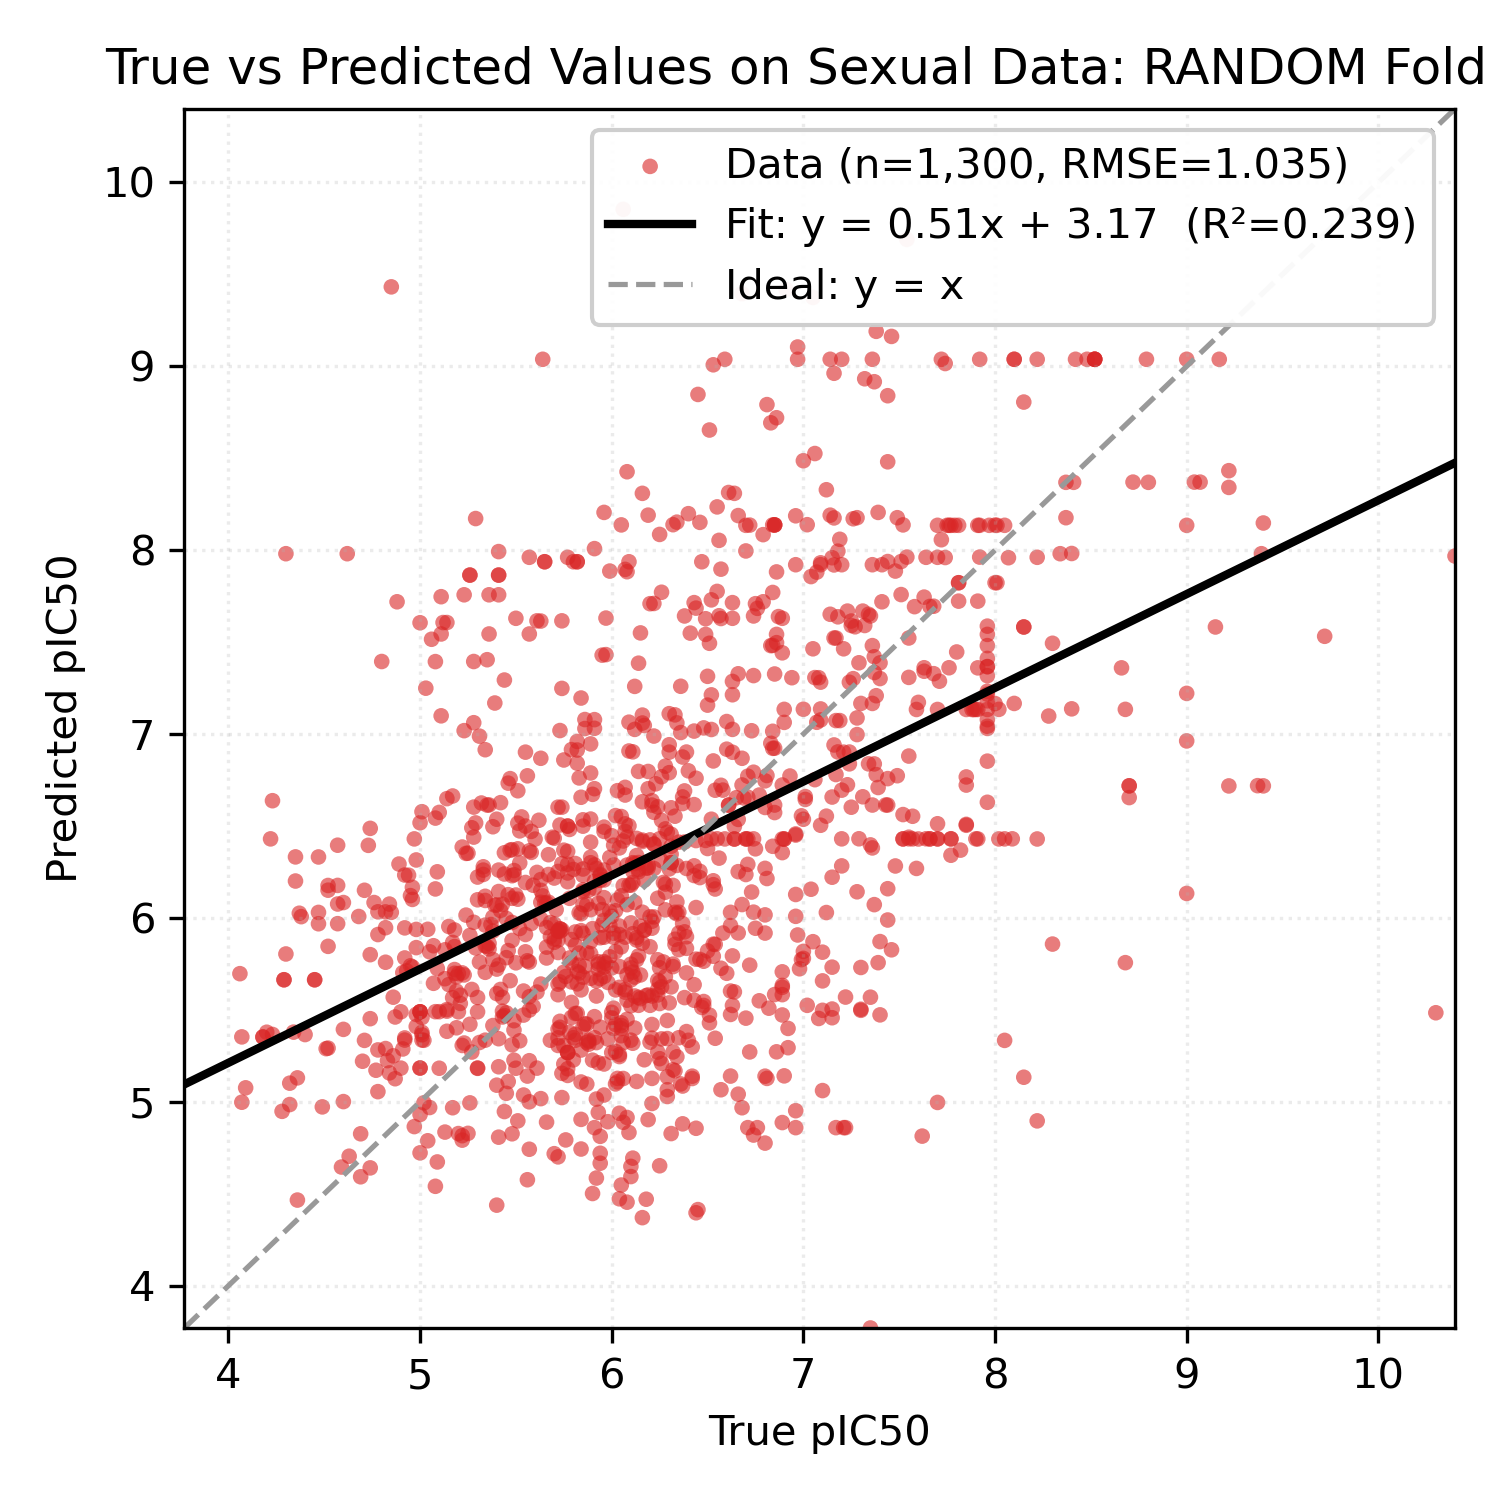

The data file committed next to this chart (first rows):
Smiles, y_true, y_pred
Cc1ccc(C(=O)NOCCCCCC(=O)NO)cc1C, 6.6, 7.068
O=C(CCCCCCCC(=O)NO)NO, 5.41, 7.864
CCN(CC)CCCC(C)Nc1ccnc2cc(Cl)ccc12, 6.59, 6.43
C[C@@H]1CC[C@H]2[C@@H](C)C(=O)O[C@@H]3O[…, 9.0, 8.135
C=CC12CCN(CC1)C(C(O)c1ccnc3ccc(OC)cc13)C…, 6.38, 5.924
Oc1ccc(Br)cc1CN1CCN(Cc2ccc(Cl)cc2)CC1, 5.82, 6.913
O=C(Nc1ccccc1O)c1ccc(Oc2cccc(C(=O)Nc3ccc…, 6.7, 5.455
O=C(Nc1ccccc1O)c1ccc(-c2ccc(Cl)cc2Cl)o1, 5.52, 5.943
O=C(Nc1ccc(F)c(Cl)c1)Nc1ccc(Cl)c(Cl)c1, 5.74, 5.155
COc1ccc(C(=O)NC(c2ccccc2Cl)c2cc(Cl)c3ccc…, 6.01, 6.396
Oc1ccccc1CN1CCC2(CCCN(Cc3ccccc3F)C2)C1, 6.19, 6.703
Cc1ccc2nc(C)cc(Nc3cccc(C(F)(F)F)c3)c2c1, 5.86, 5.424
CCCCCCn1c(=N)n(CC(O)COc2cccc(C)c2)c2cccc…, 5.74, 6.295
CSc1ccccc1C(=O)Nc1nc(-c2ccccn2)cs1, 5.75, 5.705
CC1CN(C(=O)c2sc3ccccc3c2Cl)CC(C)O1, 6.98, 5.724
CCOc1ccc(C2N(C)c3ccccc3N2C)cc1, 6.04, 5.257
CCOc1ccccc1CN1CCc2nc3cc(C(C)(C)C)nn3c(O)…, 5.91, 5.463
CC(C)CCNCC(O)Cn1c2ccccc2c2ccccc21, 6.04, 5.91
CCOC(=O)c1cnc2ccc(Cl)cc2c1NCCCN(C)C, 5.93, 5.212
COc1ccccc1N1C(=N)SC(=Cc2ccc(OCc3ccccc3F)…, 6.09, 6.179
COc1ccc(CCNC(=O)c2cc(S(=O)(=O)N3CC(C)CC(…, 5.88, 5.313
CN1CCN(c2c3c(c(C#N)c4nc5ccccc5n24)CCC3)C…, 5.83, 5.809
Cc1ccc(Nc2nc(N)c3ccccc3n2)cc1Cl, 5.96, 6.471
Nc1ccc(-c2nc3cc(Oc4ccc(Oc5ccc6[nH]c(-c7c…, 6.5, 7.157
Cc1cc(NC(=O)c2ccc(-c3ccccc3)cc2)no1, 6.11, 5.319
COCCNCC(O)Cn1c2ccc(Cl)cc2c2cc(Cl)ccc21, 6.19, 6.272
Cn1c(=O)c2cc(C(=O)NCCCN3CCCCCC3)sc2c2ccc…, 6.44, 6.057
Cc1ccc(C)c(Cn2c(N3CCC(C(=O)NCc4cccs4)CC3…, 5.94, 5.67
O=C(NC1CCN(Cc2ccccc2)CC1)c1cc(-c2cccnc2)…, 5.91, 6.703
CN(C)c1ccc(N=Cc2ccc(N3CCOCC3)cc2)cc1, 6.46, 5.775
Oc1ccc(-c2nc(-c3ccc4oc5ccc(-c6[nH]c(-c7c…, 6.17, 5.229
c1ccc(Oc2ccc(-c3cc(N4CCNCC4)[nH]n3)cc2)c…, 5.18, 5.719
OC(c1cc(C(F)(F)F)nc2c(C(F)(F)F)cccc12)C1…, 8.02, 7.134
O=C(CCCCCCC(=O)NO)NO, 5.82, 7.937
FC(F)(F)c1nc(-c2ccc(CCN3CCC(Nc4nc5cnccc5…, 5.86, 7.03
CC(=O)O[C@H]1CC(C)(C)[C@]2(O)CCc3c(cc(O)…, 5.3, 6.099
COc1cc([C@H](O)[C@@H](C)Oc2c(OC)cc(C)cc2…, 6.42, 5.298
CC(O)c1cc2c(o1)C(=O)c1ccccc1C2=O, 6.14, 5.525
N/C(=N\C(=O)c1nc(Cl)c(N)nc1N)NCc1ccc(Cl)…, 6.84, 6.922
CCN(CC)CCCC(C)Nc1ccnc2cc(Cl)ccc12, 7.66, 6.43
N=C(N)c1ccc(NC(=O)c2cccc(C(=O)Nc3ccc(C(=…, 6.16, 7.06
Clc1cccc(C(Nc2ccnc3cc(Cl)ccc23)c2ccc(CN3…, 6.66, 7.328
FC(F)(F)c1cc(NC(c2ccc(Cl)cc2)c2ccc(CN3CC…, 5.86, 7.079
COc1ccc2nc3cc(Cl)ccc3c(Nc3cc(CN4CCCC4)c(…, 7.92, 7.962
CN(C)c1ccc2nc3ccc(N(C)C)cc3[s+]c2c1, 6.72, 8.136
Clc1ccc2c(c1)[I+]c1ccccc1-2.O=S(=O)([O-]…, 7.15, 5.457
Clc1cccc2c1-c1ccccc1[I+]2.O=S(=O)([O-])C…, 7.15, 5.505
CN(C)CCNc1cc(-c2ccccc2)nc2ccccc12, 5.44, 7.294
c1ccc2c(NCCc3c[nH]c4ccccc34)c3ccccc3nc2c…, 6.7, 6.236
CCN(CC)c1cc(C)c2cc(NC(=O)c3cccc(OC)c3)cc…, 5.56, 5.767
CCN(c1nc(N)c(C(=O)NC(=N)N)nc1Cl)C(C)C, 6.08, 6.288
FC(F)(F)c1nc(-c2ccc(CCN3CCC(Nc4nc5cnc(Cl…, 5.73, 7.019
Nc1cc(/C=C/c2c[nH]c3ccccc23)nc2ccccc12, 5.85, 6.231
CC1CCCN(c2cccc(Br)c2O)C1, 6.89, 4.887
CCCN(CC1CC1)c1cc(Br)cc(Br)c1O, 6.15, 5.69
COc1cc(NC2CCN(Cc3ccccc3)CC2)cc(OC)c1, 6.36, 5.097
CC(=O)N(C1=C(N(C)C)C(=O)c2ccccc2C1=O)c1c…, 7.49, 6.773
CC(=O)N(C1=C(N2CCCCC2)C(=O)c2ccccc2C1=O)…, 5.27, 6.49
CN1CCN(CCCC(c2ccc(F)cc2)c2ccc(F)cc2)CC1, 4.92, 5.782
C[C@H]1Cc2c([nH]c3ccccc23)[C@@]2(N1)C(=O…, 7.36, 7.921
... 1,240 more rows
